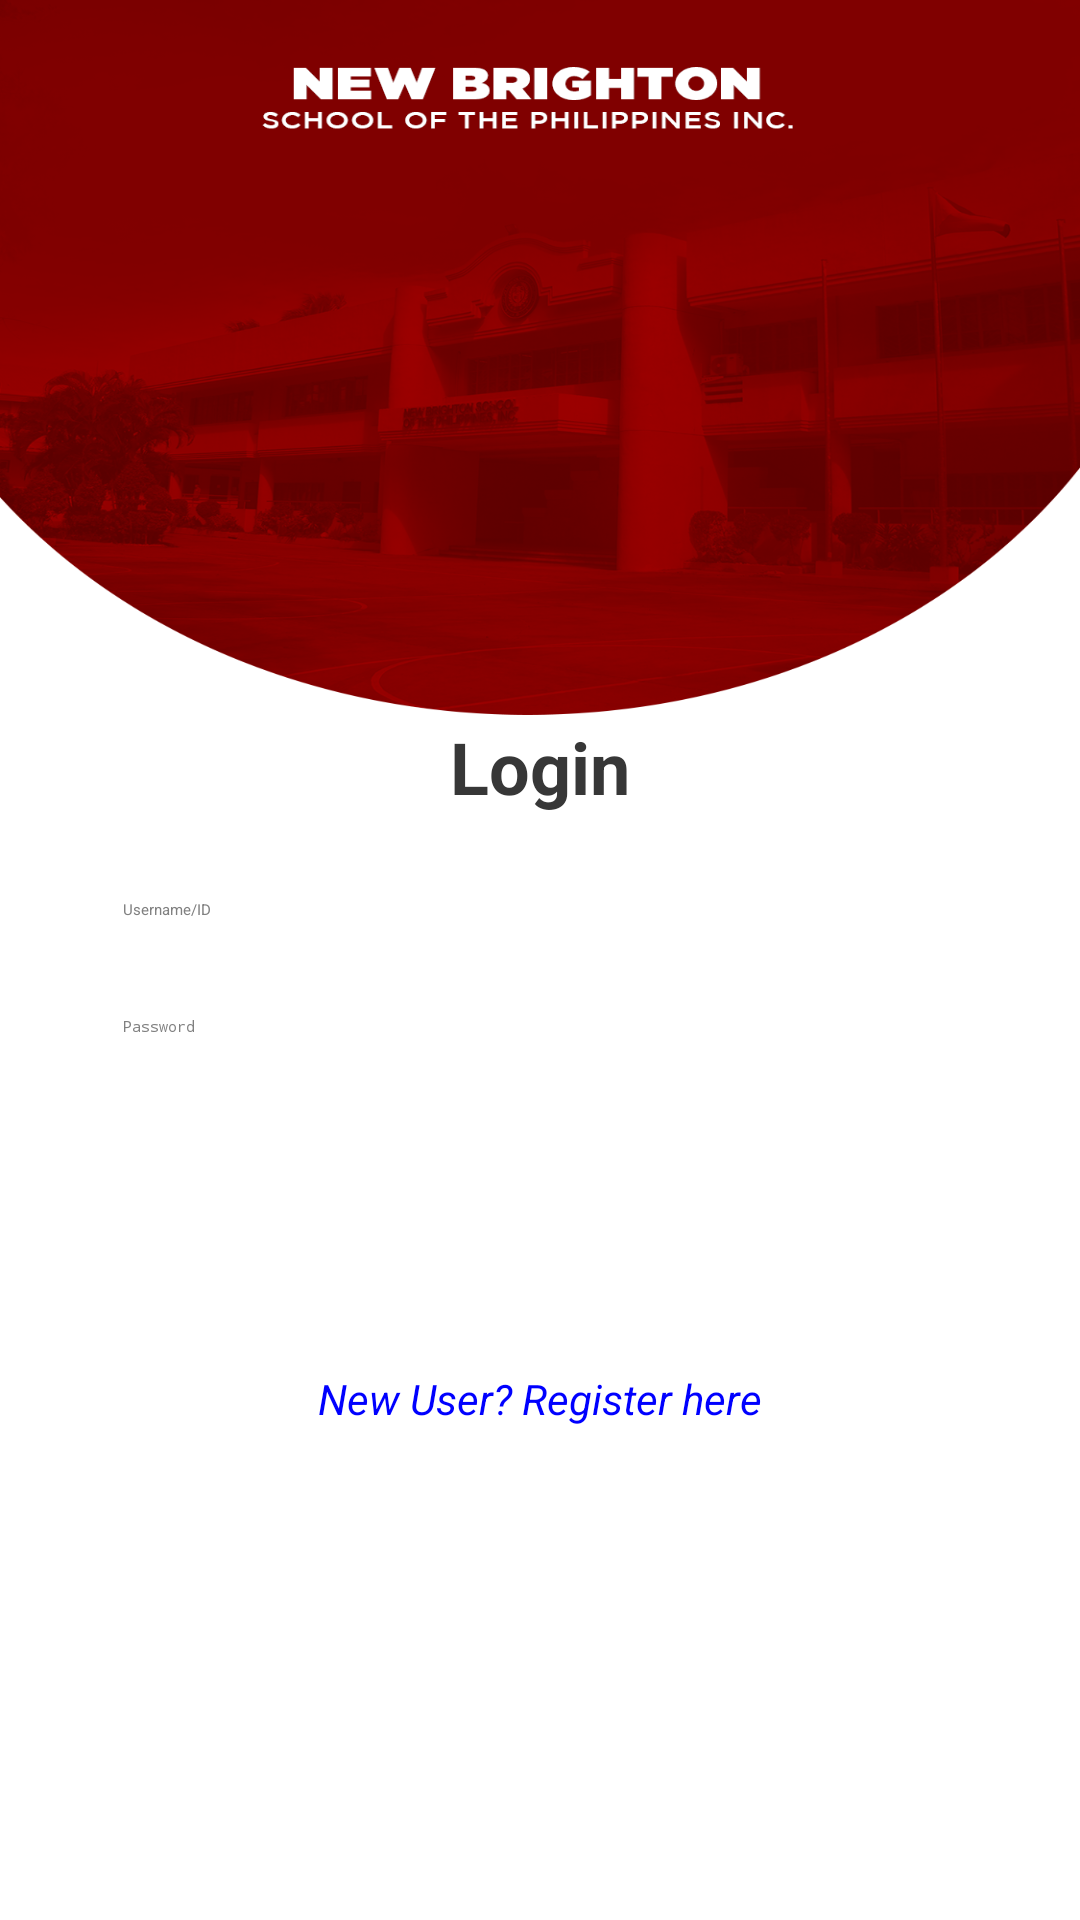

The Android layout XML behind this screen, and the referenced resources:
<!-- AndroidManifest.xml: application theme Theme.FinalApplication -->
<!-- res/layout/activity_login.xml -->
<?xml version="1.0" encoding="utf-8"?>
<RelativeLayout xmlns:android="http://schemas.android.com/apk/res/android"
    android:layout_width="match_parent"
    android:layout_height="match_parent"
    android:background="@drawable/nbspi_login_page">

    
    <LinearLayout
        android:id="@+id/loginContainer"
        android:layout_width="350dp"
        android:layout_height="wrap_content"
        android:orientation="vertical"
        android:padding="24dp"
        android:layout_centerInParent="true"
        android:background="@drawable/rounded_corners"
        android:elevation="8dp"
        android:gravity="center">

        
        <TextView
            android:id="@+id/loginTitle"
            android:layout_width="wrap_content"
            android:layout_height="wrap_content"
            android:text="Login"
            android:textSize="24sp"
            android:textStyle="bold"
            android:textColor="#373737"
            android:layout_gravity="center_horizontal" />

        
        <EditText
            android:id="@+id/usernameEditText"
            android:layout_width="match_parent"
            android:layout_height="wrap_content"
            android:hint="Username/ID"
            android:padding="12dp"
            android:layout_marginTop="16dp"
            android:textColorHint="#808080"
            android:textColor="@color/black"
            android:background="@drawable/edittext_background" />

        
        <EditText
            android:id="@+id/passwordEditText"
            android:layout_width="match_parent"
            android:layout_height="wrap_content"
            android:hint="Password"
            android:inputType="textPassword"
            android:padding="12dp"
            android:layout_marginTop="8dp"
            android:textColorHint="#808080"
            android:textColor="@color/black"
            android:background="@drawable/edittext_background" />

        
        <Button
            android:id="@+id/loginButton"
            android:layout_width="match_parent"
            android:layout_height="wrap_content"
            android:text="Login"
            android:layout_marginTop="16dp"
            android:backgroundTint="#800000"
            android:textColor="#FFFFFF"
            android:padding="10dp" />
    </LinearLayout>

    
    <TextView
        android:id="@+id/newUserTextView"
        android:layout_width="wrap_content"
        android:layout_height="wrap_content"
        android:text="New User? Register here"
        android:textColor="#0000FF"
        android:paddingTop="16dp"
        android:layout_below="@id/loginContainer"
        android:layout_centerHorizontal="true"
        android:layout_marginTop="16dp"
        android:textStyle="italic"
        android:textSize="14sp" />

</RelativeLayout>
<!-- resources referenced by this layout -->
<resources>
  <color name="black">#FF000000</color>
  <!-- drawable nbspi_login_page: png bitmap (drawable, 366048 bytes) -->
</resources>
